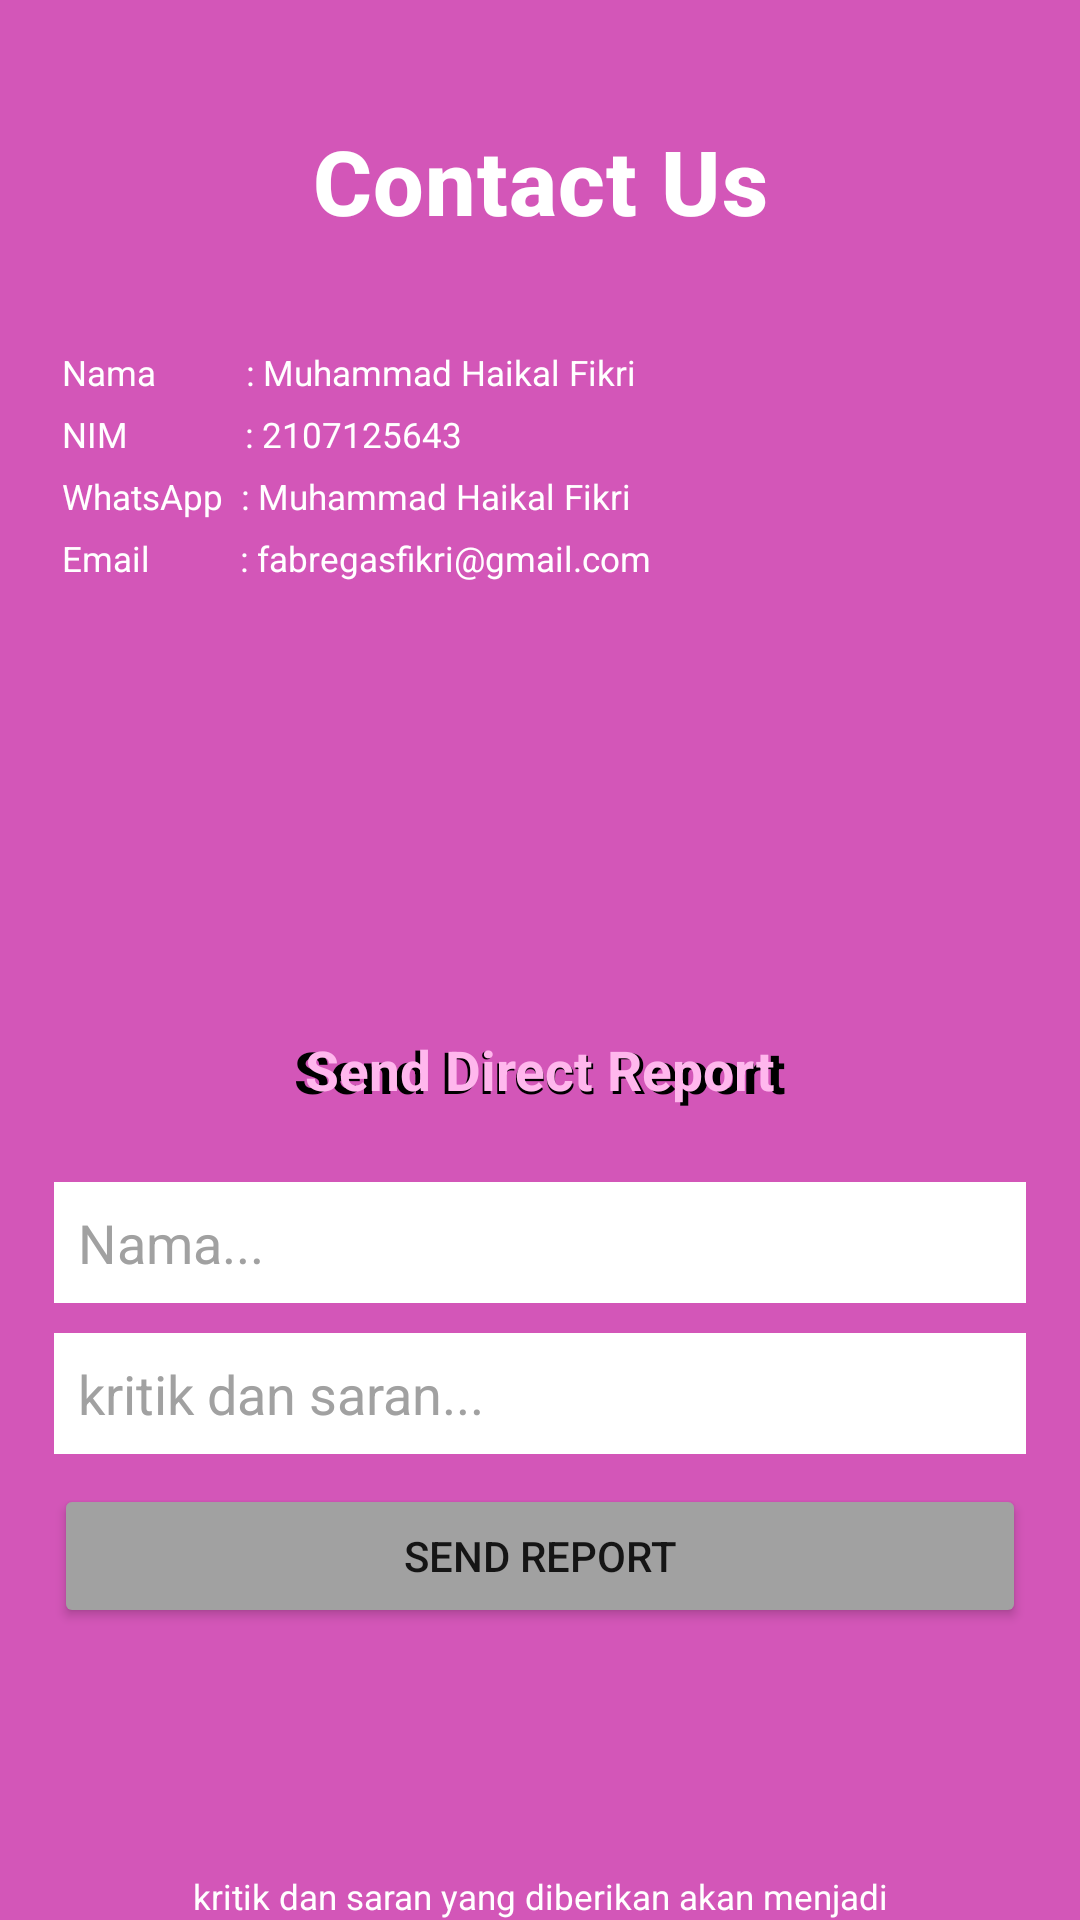

Reconstruct the res/layout file that produces this screen, plus the resources it refers to.
<!-- AndroidManifest.xml: application theme Theme.UTS -->
<!-- res/layout/fragment_contact.xml -->
<?xml version="1.0" encoding="utf-8"?>
<RelativeLayout xmlns:android="http://schemas.android.com/apk/res/android"
    xmlns:app="http://schemas.android.com/apk/res-auto"
    xmlns:tools="http://schemas.android.com/tools"
    android:layout_width="match_parent"
    android:layout_height="match_parent"
    android:orientation="vertical"
    android:background="@color/pink_200"
    tools:context=".ui.contactus.ContactUsFragment">

    <TextView
        android:id="@+id/title"
        android:layout_width="match_parent"
        android:layout_height="wrap_content"
        android:layout_marginStart="8dp"
        android:layout_marginTop="32dp"
        android:layout_marginEnd="8dp"
        android:layout_marginBottom="8dp"
        android:gravity="center"
        android:padding="8dp"
        android:fontFamily="sans-serif-medium"
        android:text="Contact Us"
        android:textColor="@color/white"
        android:textStyle="bold"
        android:letterSpacing="0.01"
        android:textSize="30sp" />

    <TextView
        android:id="@+id/NamaPengembang"
        android:layout_width="match_parent"
        android:layout_height="wrap_content"
        android:layout_below="@+id/title"
        android:layout_marginTop="20dp"
        android:layout_centerHorizontal="true"
        android:text="Nama          : Muhammad Haikal Fikri"
        android:layout_marginStart="20pt"
        android:textSize="35px"
        android:textColor="#fff" />

    <TextView
        android:id="@+id/NimPengembang"
        android:layout_width="match_parent"
        android:layout_height="wrap_content"
        android:layout_below="@+id/NamaPengembang"
        android:layout_marginTop="5dp"
        android:layout_centerHorizontal="true"
        android:text="NIM             : 2107125643"
        android:layout_marginStart="20pt"
        android:textSize="35px"
        android:textColor="#fff" />

    <TextView
        android:id="@+id/HpPengembang"
        android:layout_width="match_parent"
        android:layout_height="wrap_content"
        android:layout_below="@+id/NimPengembang"
        android:layout_marginTop="5dp"
        android:layout_centerHorizontal="true"
        android:text="WhatsApp  : Muhammad Haikal Fikri"
        android:layout_marginStart="20pt"
        android:textSize="35px"
        android:textColor="#fff" />

    <TextView
        android:id="@+id/EmailPengembang"
        android:layout_width="match_parent"
        android:layout_height="wrap_content"
        android:layout_below="@+id/HpPengembang"
        android:layout_marginTop="5dp"
        android:layout_centerHorizontal="true"
        android:text="Email          : fabregasfikri@gmail.com"
        android:layout_marginStart="20pt"
        android:textSize="35px"
        android:textColor="#fff" />

    <ImageView
        android:id="@+id/icon"
        android:layout_width="match_parent"
        android:layout_height="wrap_content"
        android:src="@drawable/bg1"
        android:layout_below="@+id/EmailPengembang"
        android:layout_marginStart="8dp"
        android:layout_marginTop="32dp"
        android:layout_marginEnd="8dp"
        android:layout_marginBottom="8dp"
        android:padding="8dp" />

    <TextView
        android:id="@+id/Direct2"
        android:layout_width="wrap_content"
        android:layout_height="wrap_content"
        android:layout_below="@+id/EmailPengembang"
        android:layout_marginTop="150dp"
        android:layout_centerHorizontal="true"
        android:text="Send Direct Report"
        android:layout_marginStart="20pt"
        android:textSize="58px"
        android:textStyle="bold"
        android:textColor="@color/black" />

    <TextView
        android:id="@+id/Direct"
        android:layout_width="wrap_content"
        android:layout_height="wrap_content"
        android:layout_below="@+id/EmailPengembang"
        android:layout_marginTop="150dp"
        android:layout_centerHorizontal="true"
        android:text="Send Direct Report"
        android:layout_marginStart="20pt"
        android:textSize="55px"
        android:textStyle="bold"
        android:textColor="@color/pink_700" />


    <EditText
        android:id="@+id/username"
        android:layout_width="match_parent"
        android:layout_height="wrap_content"
        android:layout_below="@+id/EmailPengembang"
        android:layout_marginTop="200dp"
        android:layout_marginLeft="18dp"
        android:layout_marginRight="18dp"
        android:background="@color/white"
        android:textColor="@color/black"
        android:hint="Nama..."
        android:textColorHint="@color/grey"
        android:inputType="textEmailAddress"
        android:padding="8dp"/>

    <EditText
        android:id="@+id/password"
        android:layout_width="match_parent"
        android:layout_height="wrap_content"
        android:background="@color/white"
        android:layout_below="@+id/username"
        android:layout_marginTop="10dp"
        android:layout_marginLeft="18dp"
        android:layout_marginRight="18dp"
        android:textColor="@color/black"
        android:hint="kritik dan saran..."
        android:inputType="text"
        android:textColorHint="@color/grey"
        android:padding="8dp"/>

    <Button
        android:id="@+id/btn_sendFeed"
        android:layout_width="match_parent"
        android:layout_height="wrap_content"
        android:layout_below="@+id/password"
        android:layout_marginTop="10dp"
        android:layout_marginLeft="18dp"
        android:layout_marginRight="18dp"
        android:backgroundTint="@color/grey"
        android:padding="4dp"
        android:text="Send Report" />

    <TextView
        android:id="@+id/displayregister"
        android:layout_width="wrap_content"
        android:layout_height="wrap_content"
        android:layout_below="@+id/btn_sendFeed"
        android:layout_marginTop="20dp"
        android:layout_centerHorizontal="true"
        android:text="kritik dan saran yang diberikan akan menjadi pertimbangan untuk perkembangan aplikasi untuk menjadi lebih baik lagi"
        android:gravity="center"
        android:paddingLeft="20pt"
        android:paddingRight="20pt"
        android:paddingTop="30pt"
        android:textSize="35px"
        android:textColor="#fff" />


</RelativeLayout>
<!-- resources referenced by this layout -->
<resources>
  <color name="black">#FF000000</color>
  <color name="grey">#A1A1A1</color>
  <color name="pink_200">#D356B8</color>
  <color name="pink_700">#FFB7ED</color>
  <color name="white">#FFFFFFFF</color>
  <style name="Theme.UTS" parent="Theme.MaterialComponents.DayNight.DarkActionBar">
          
          <item name="colorPrimary">@color/pink_500</item>
          <item name="colorPrimaryVariant">@color/purple_700</item>
          <item name="colorOnPrimary">@color/white</item>
          
          <item name="colorSecondary">@color/teal_200</item>
          <item name="colorSecondaryVariant">@color/teal_700</item>
          <item name="colorOnSecondary">@color/black</item>
          
          <item name="android:statusBarColor">?attr/colorPrimaryVariant</item>
          
      </style>
  <color name="pink_500">#FF00C8</color>
  <color name="purple_700">#FF3700B3</color>
  <color name="teal_200">#FF03DAC5</color>
  <color name="teal_700">#FF018786</color>
</resources>
